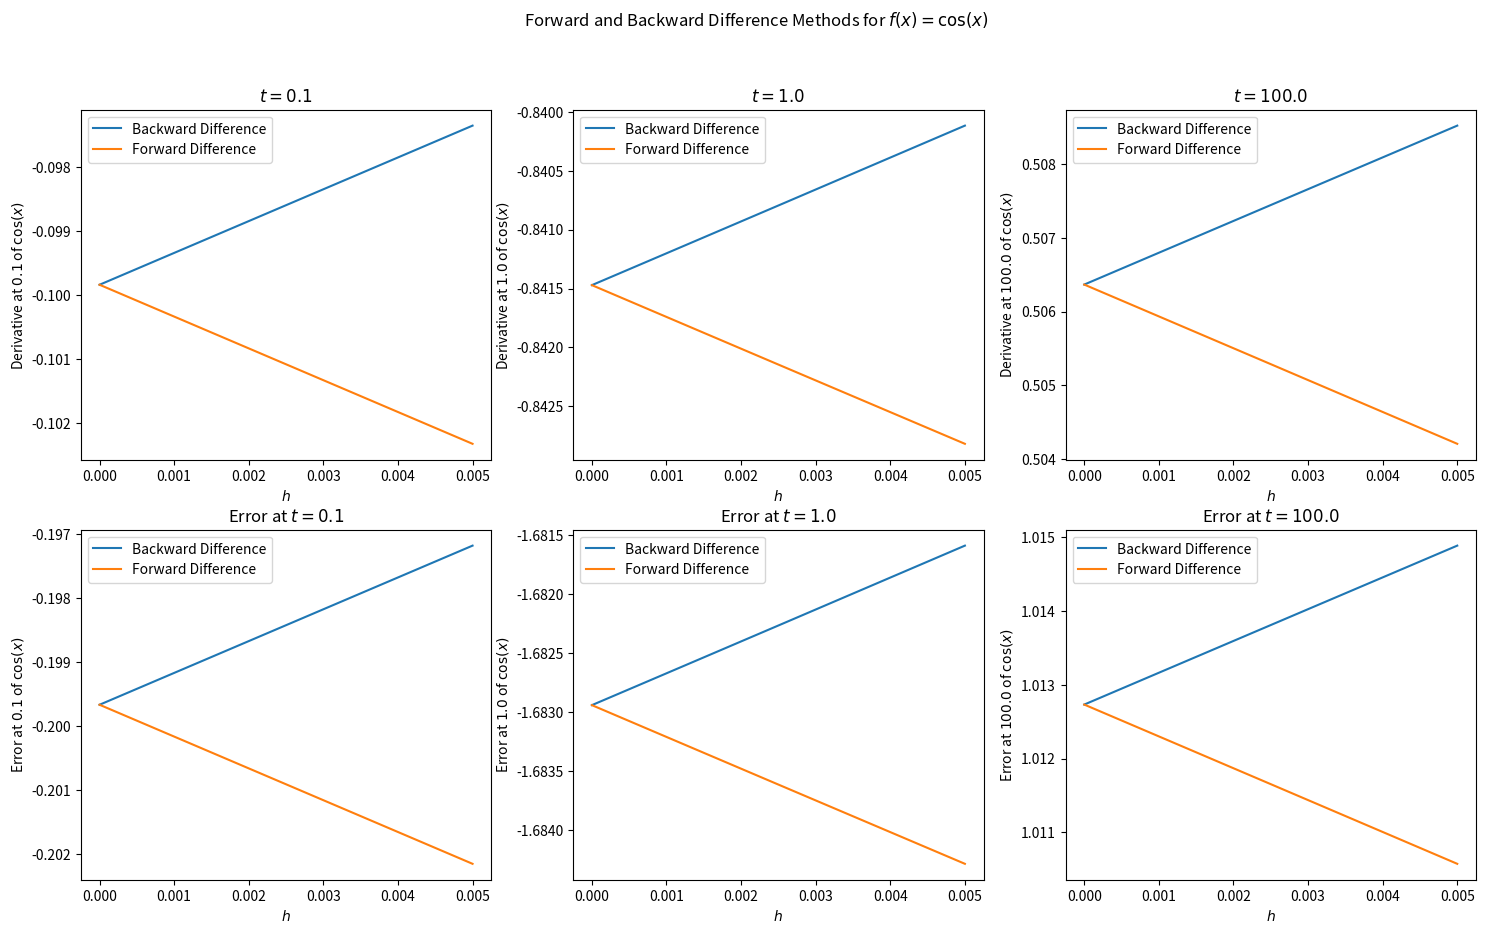

Here is the Python script that generated this plot: (Note: this script raises an exception after producing the figure.)
import numpy as np
import matplotlib.pyplot as plt
from scipy.optimize import curve_fit
class heronsRootMethod:

    def __init__(self):
        self.c_ = 2
        self.iterations = 5

        # Define range of initial guesses for Heron's Method.
        # self.inp = np.logspace(np.log10(np.sqrt(2)), 4, 50)
        self.inp = (1, 2)
        self.length = len(self.inp)

    # Define Heron's Root Finding method.
    def HeronRFM(self, x_n, a):
        x = 0.5 * (x_n + a / x_n)
        return x

    # Define possible fitting function for convergence rate.
    def fitfunc(self):
        return self.d*(self.x-self.a)**-3 - self.b*(self.x-self.a)**-2 +self.c

    # Define function to record iterations of Heron's Method.
    def sqrroot(self):
        x_n_vals = [[],[]]
        x = []
        for i in range(self.length):
            x.append([self.inp[i]])
        y = []
        for j in range(self.length):
            y.append([0])
            for i in range(self.iterations):
                x[j].append(self.HeronRFM(x[j][-1], self.c_))
                y[j].append(i)
        return x, y


    # Define function to analyse the results of Heron's Method using
    # a range of initial guesses, and plots of the results.
    def analysis(self):

        # 'calc_length' stores the no. of iterations required for each guess to converge.
        calc_length = [[],[]]
        vals, its = self.sqrroot()
        for j in range(self.length):
            for i in range(self.iterations):
                if vals[j][i] == vals[j][-1]:
                    calc_length[0].append(self.inp[j]-np.sqrt(self.c_))
                    calc_length[1].append(i)
                    break

        # Creating plot of results.
        fig, axs = plt.subplots(1,3)
        fig.set_figwidth(15)
        fig.set_figheight(5)
        fig.suptitle(f"Heron's Method, $a$ = ${self.c_}$, Iterations $= {self.iterations}$, range: $\\sqrt{{{self.c_}}}$ to {self.inp[-1]}")

        # Define colors for each initial guess, to allow better analysis of paths.
        # Better choices of color maps improve visibility of paths, convergence.
        colors = plt.cm.inferno_r(np.linspace(0, 1, self.length))

        # First subplot: Iterations of x_n.
        axs[0].set_title(f"Iterations of $x_n$")
        for i in range(self.length):
            axs[0].plot(its[i], vals[i], color=colors[i])
        axs[0].set_xlabel("Iterations")
        # axs[0].set_yscale("log")
        axs[0].set_ylabel("$x_n$")

        # Second subplot: Relative Error of x_n.
        axs[1].set_title(f"Relative Error of $x_n$")
        for i in range(self.length):
            axs[1].plot(its[i], (np.abs(self.c_ - (np.array(vals[i])**2)))/self.c_, color=colors[i])
        axs[1].set_xlabel("Iterations")
        # axs[1].set_yscale("log")
        axs[1].set_ylabel("Relative Error")
        
        # Idea of fitting function for convergence rate, unsuccesful, likely power law.

        # calc_length[0].insert(2, 0)
        # calc_length[1].insert(2, 0)
        # params, pcov = curve_fit(fitfunc, calc_length[0], calc_length[1], method = "lm", absolute_sigma=True, maxfev = 100000)
        # print("params:", params)
        # stdev =np.sqrt(np.diag(pcov))
        # print(stdev)

        # Previously had plot investigationg convergence rate of Heron's Method.
        # Third subplot: Convergence Rate.
        # axs[2].set_title(f"Convergence Rate")
        # #axs[2].plot(calc_length[0], fitfunc(np.array(calc_length[0]), *params), "r")
        # axs[2].plot(calc_length[0], calc_length[1], "-b")
        # axs[2].scatter(calc_length[0], calc_length[1], color="y")
        # axs[2].set_xlabel("$x_0 - \\sqrt{{{a}}}$")
        # axs[2].set_ylabel("Iterations to Convergence")


        plt.savefig(f"/home/<user>/Documents/Junior Sophister/Computer Simulation/HeronRMF{self.c_}.pdf")
        plt.close()
        print(f"The square root of {self.c_} is {vals[0][-1]}.")
    

class UnderOverFlow:

    def __init__(self):
        self.under = 1.0
        self.over = 1.0

    # Define function to calculate underflow.
    def underflow(self):
        i = []
        u = []
        while self.under > 0:
            self.under = self.under/2
            u.append(self.under)
            i.append(len(u))
        print(f"The underflow occurred after {i[-1]} iterations.")
        print(f"The underflow values are {u[-2]}.")
        # plt.plot(i[:-2],u[:-2])
        # plt.yscale("log")
        # plt.xlim(1, 10e-340)
        # plt.savefig("/home/<user>/Documents/Junior Sophister/Computer Simulation/Underflow.pdf")
    # x = underflow()

    # Define function to calculate overflow.
    def overflow(self):
        i = []
        o = []
        for j in range(3000):
            self.over = self.over*2
            o.append(self.over)
            i.append(j)
            if np.isinf(self.over) == True:
                self.over = 0
                break
        print(f"The overflow occurred after {i[-1]} iterations.")
        print(f"The overflow value is {o[-2]}.")
        # plt.plot(i[:-2],o[:-2])
        # plt.yscale("log")
        # plt.savefig("/home/<user>/Documents/Junior Sophister/Computer Simulation/Overflow.pdf")

class Precision:

    def __init__(self):
        self.precision = 1.0
        self.compprecision = 1.0j

    # Define function to calculate precision.
    def precision(self):
        i = 0
        while self.precision + 1 != 1:
            self.precision = self.precision/2
            i += 1
        print(f"The real precision is {self.precision}.")
        print(f"The complex precision estimate occurred after {i} iterations.")
        # plt.plot(i, precision)
        # plt.yscale("log")
        # plt.savefig("/home/<user>/Documents/Junior Sophister/Computer Simulation/Precision.pdf")
    # x = precision()

    def complexprecision(self):
        j = 0
        while self.compprecision + 1j != 1j:
            self.compprecision = self.compprecision/2
            j += 1
        print(f"The complex precision is {self.compprecision}.")
        print(f"The complex precision estimate occurred after {j} iterations.")

class difference_methods:

    def __init__(self):
        self.times = np.array([0.1, 1, 100])
        self.h = 0.01
        self.iterations = 16

    def difference_methods_cos(self):
        fwd = (np.cos(self.times + self.h) - np.cos(self.times))/self.h
        bwd = (np.cos(self.times) - np.cos(self.times - self.h))/self.h 

        return fwd, bwd
    
    def difference_method_exp(self):
        fwd = (np.exp(self.times + self.h) - np.exp(self.times))/self.h
        bwd = (np.exp(self.times) - np.exp(self.times - self.h))/self.h
        return fwd, bwd,
    
    def analysis_cos(self):
        length = len(self.times)
        hvals = []
        fwdiff = np.empty((length, self.iterations), float)
        bwdiff = np.empty((length, self.iterations), float)
        for j in range(self.iterations):
            
            self.h = self.h/2
            
            fwd, bwd = self.difference_methods_cos()
            hvals.append(self.h)
            # print(len(hvals))


            for i in range(length):
                fwdiff[i, j] = fwd[i]
                bwdiff[i, j] = bwd[i]
                # print(fwdiff)
                # print(bwdiff)
            # print(fwdiff.shape)
        
        fig, axs = plt.subplots(2, 3)
        fig.set_figwidth(18)
        fig.set_figheight(10)
        fig.suptitle("Forward and Backward Difference Methods for $f(x) = \\cos(x)$")
        
        for i in range(length):
            axs[0, i].set_title(f"$t = {self.times[i]}$")
            axs[0, i].plot(hvals, bwdiff[i, 0:], label="Backward Difference")
            axs[0, i].plot(hvals, fwdiff[i, 0:], label="Forward Difference")
            axs[0, i].set_xlabel("$h$")
            axs[0, i].set_ylabel(f"Derivative at ${self.times[i]}$ of $\\cos(x)$")
            axs[0, i].legend()

        for i in range(length):
            axs[1, i].set_title(f"Error at $t = {self.times[i]}$")
            axs[1, i].plot(hvals, bwdiff[i, 0:] - np.sin(self.times[i]), label="Backward Difference")
            axs[1, i].plot(hvals, fwdiff[i, 0:] - np.sin(self.times[i]), label="Forward Difference")
            axs[1, i].set_xlabel("$h$")
            axs[1, i].set_ylabel(f"Error at ${self.times[i]}$ of $\\cos(x)$")
            axs[1, i].legend()

        plt.savefig("/home/<user>/Documents/Junior Sophister/Computer Simulation/DifferenceMethods.pdf")
        for i in range(10):
            print(f"For the forward difference method, with step size {hvals[i]}, the derivative of $\\cos(x)$ at $t = {self.times[i]}$ is ${fwdiff[0, -1]}$.")
            print(f"For the backward difference method, with step size {hvals[i]}, the derivative of $\\cos(x)$ at $t = {self.times[i]}$ is ${bwdiff[0, -1]}$.")
            
    



# Run analysis of Heron's Method for the range of initial guesses.
# Create an instance of the heronsRootMethod class
heron = heronsRootMethod()

# Call the analysis method on the instance
# heron.analysis()

underflow = UnderOverFlow()
# underflow.underflow()
# underflow.overflow()

precision = Precision()
# precision.precision()
# precision.complexprecision()

diff = difference_methods()
diff.analysis_cos()



print("Student Number: 22337087\nName: David Lawton")